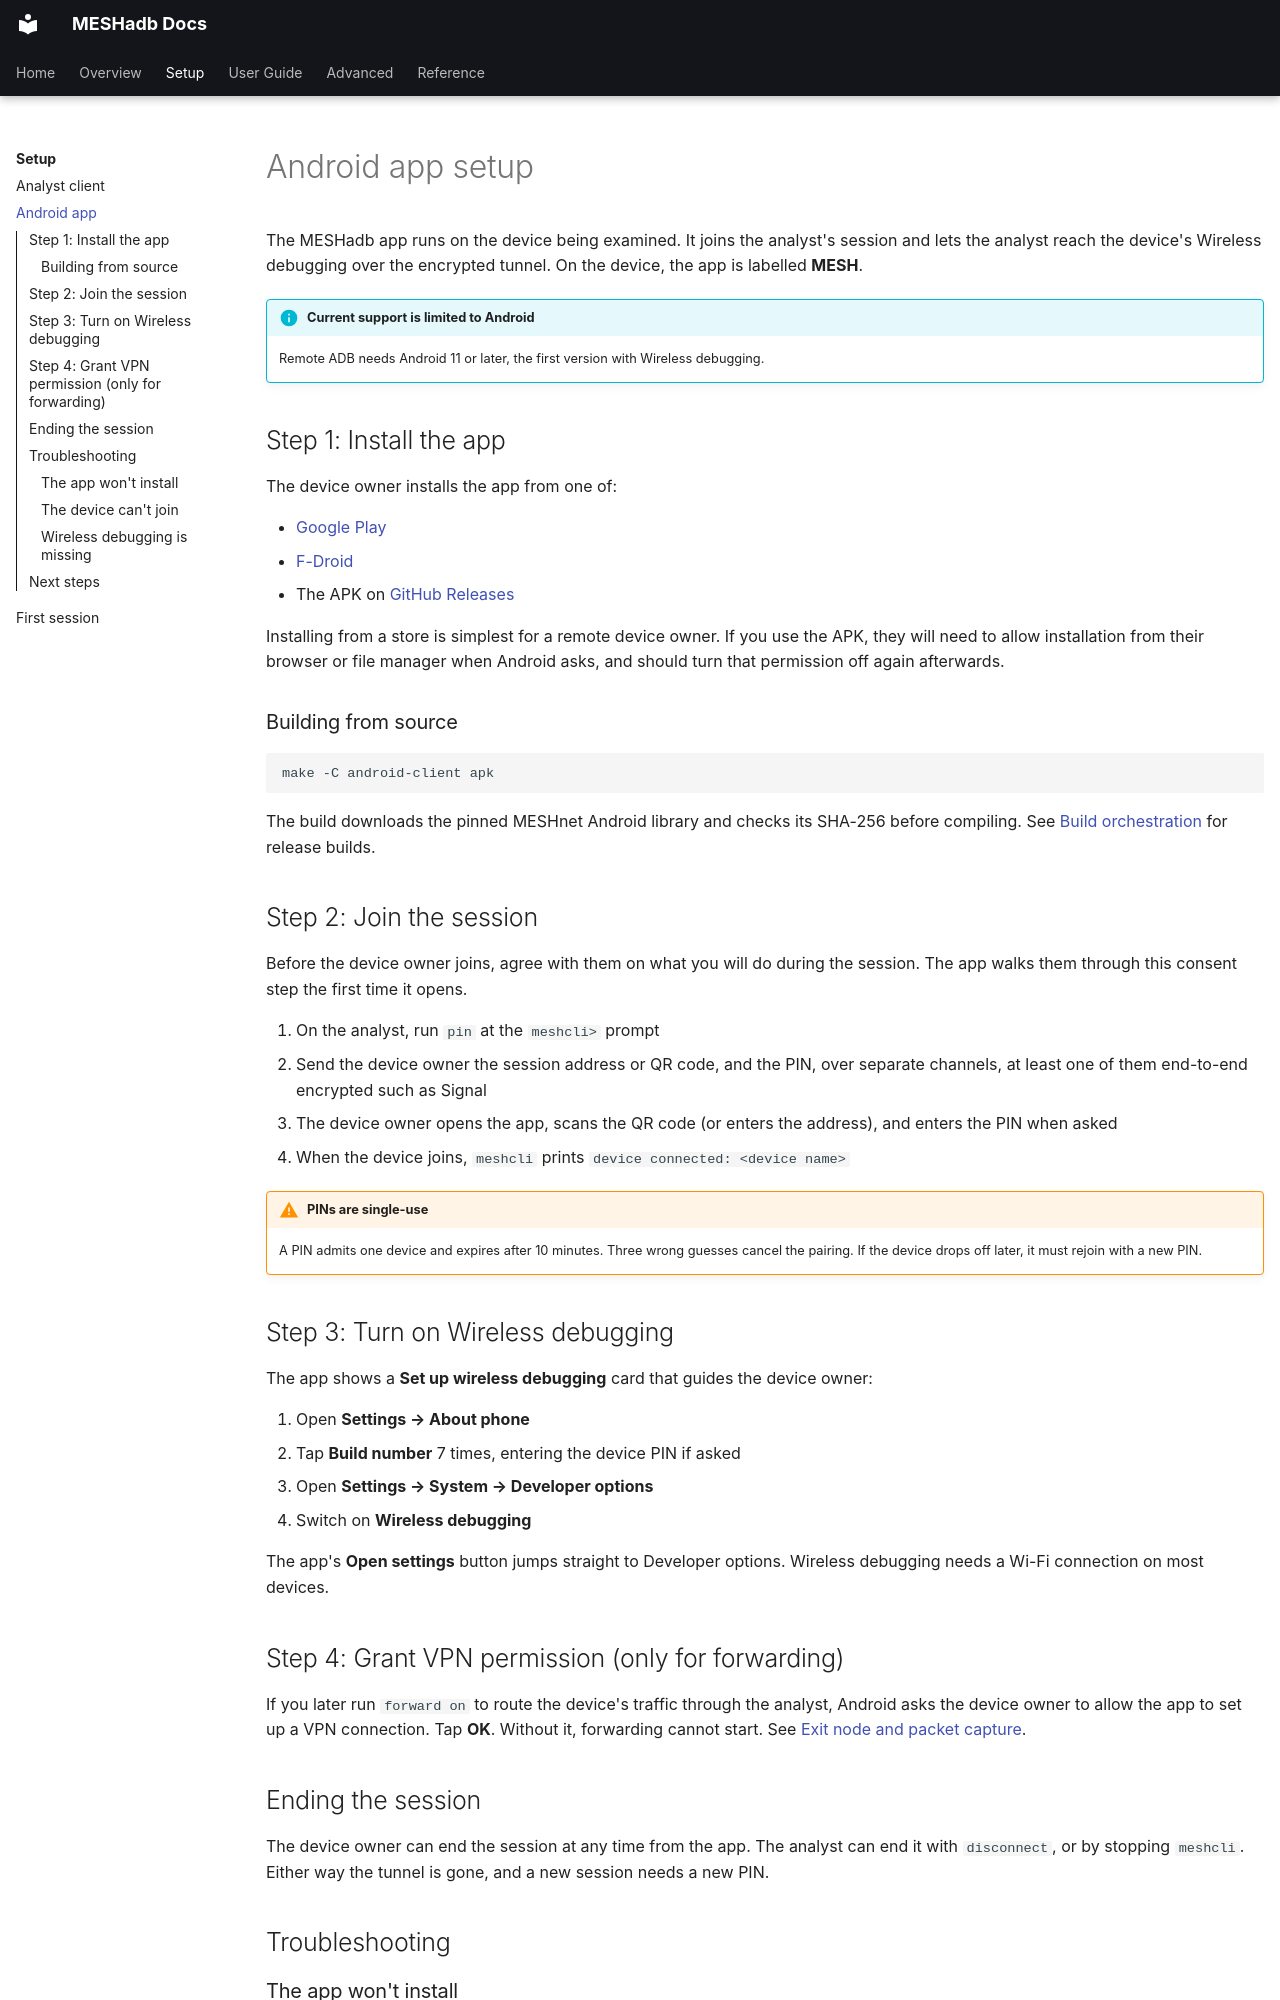

repository: BARGHEST-ngo/MESHadb · page: setup/endpoint-client/index.html · generator: mkdocs

# Android app setup

The MESHadb app runs on the device being examined. It joins the analyst's session and lets the analyst reach the device's Wireless debugging over the encrypted tunnel. On the device, the app is labelled **MESH**.

!!! info "Current support is limited to Android"
    Remote ADB needs Android 11 or later, the first version with Wireless debugging.

## Step 1: Install the app

The device owner installs the app from one of:

- [Google Play](https://play.google.com/store/apps/details?id=com.barghest.mesh)
- [F-Droid](https://f-droid.org/en/packages/com.barghest.mesh/)
- The APK on [GitHub Releases](https://github.com/BARGHEST-ngo/MESHadb/releases)

Installing from a store is simplest for a remote device owner. If you use the APK, they will need to allow installation from their browser or file manager when Android asks, and should turn that permission off again afterwards.

### Building from source

```bash
make -C android-client apk
```

The build downloads the pinned MESHnet Android library and checks its SHA-256 before compiling. See [Build orchestration](../reference/build-deploy/build-orchestration.md) for release builds.

## Step 2: Join the session

Before the device owner joins, agree with them on what you will do during the session. The app walks them through this consent step the first time it opens.

1. On the analyst, run `pin` at the `meshcli>` prompt
2. Send the device owner the session address or QR code, and the PIN, over separate channels, at least one of them end-to-end encrypted such as Signal
3. The device owner opens the app, scans the QR code (or enters the address), and enters the PIN when asked
4. When the device joins, `meshcli` prints `device connected: <device name>`

!!! warning "PINs are single-use"
    A PIN admits one device and expires after 10 minutes. Three wrong guesses cancel the pairing. If the device drops off later, it must rejoin with a new PIN.

## Step 3: Turn on Wireless debugging

The app shows a **Set up wireless debugging** card that guides the device owner:

1. Open **Settings → About phone**
2. Tap **Build number** 7 times, entering the device PIN if asked
3. Open **Settings → System → Developer options**
4. Switch on **Wireless debugging**

The app's **Open settings** button jumps straight to Developer options. Wireless debugging needs a Wi-Fi connection on most devices.

## Step 4: Grant VPN permission (only for forwarding)

If you later run `forward on` to route the device's traffic through the analyst, Android asks the device owner to allow the app to set up a VPN connection. Tap **OK**. Without it, forwarding cannot start. See [Exit node and packet capture](../advanced/exit-node-pcap.md).
